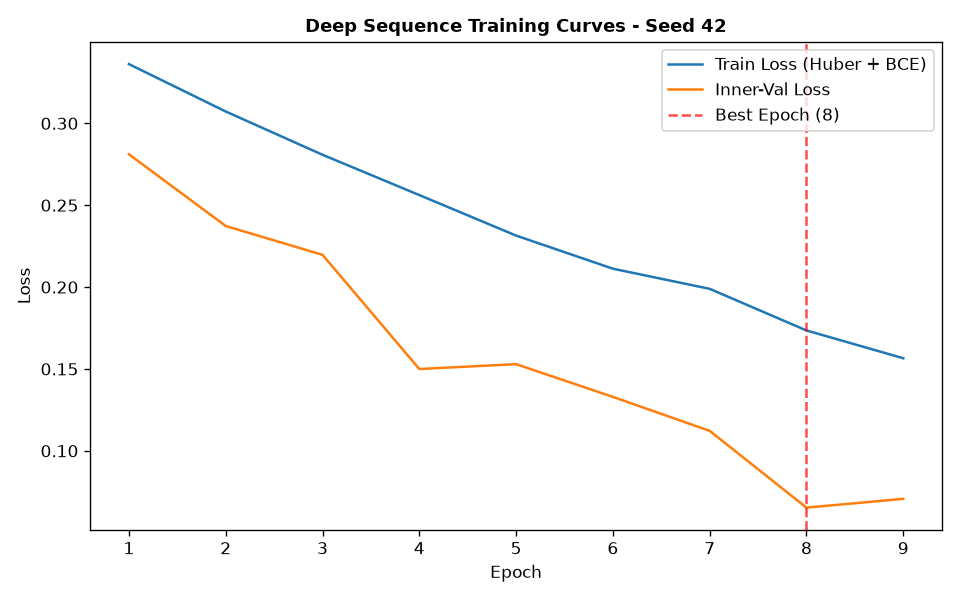

The data file committed next to this chart (first rows):
epoch, train_loss, train_ret_loss, train_dir_loss, val_loss, val_ret_loss, val_dir_loss, lr
1, 0.3362, 0.002253, 0.6678, 0.2811, 0.001338, 0.5595, 0.001
2, 0.3072, 0.001932, 0.6106, 0.2373, 0.001283, 0.472, 0.001
3, 0.2808, 0.001502, 0.5586, 0.2197, 0.001355, 0.4367, 0.001
4, 0.2562, 0.00122, 0.5099, 0.15, 0.0006402, 0.2987, 0.001
5, 0.2315, 0.0009327, 0.461, 0.1529, 0.0006928, 0.3045, 0.001
6, 0.2112, 0.0007926, 0.4209, 0.133, 0.0006126, 0.2647, 0.001
7, 0.1989, 0.000674, 0.3965, 0.1122, 0.0004853, 0.2234, 0.001
8, 0.1735, 0.0005722, 0.3459, 0.06533, 0.0004136, 0.1298, 0.001
9, 0.1565, 0.0005096, 0.3121, 0.07069, 0.0003381, 0.1407, 0.001
